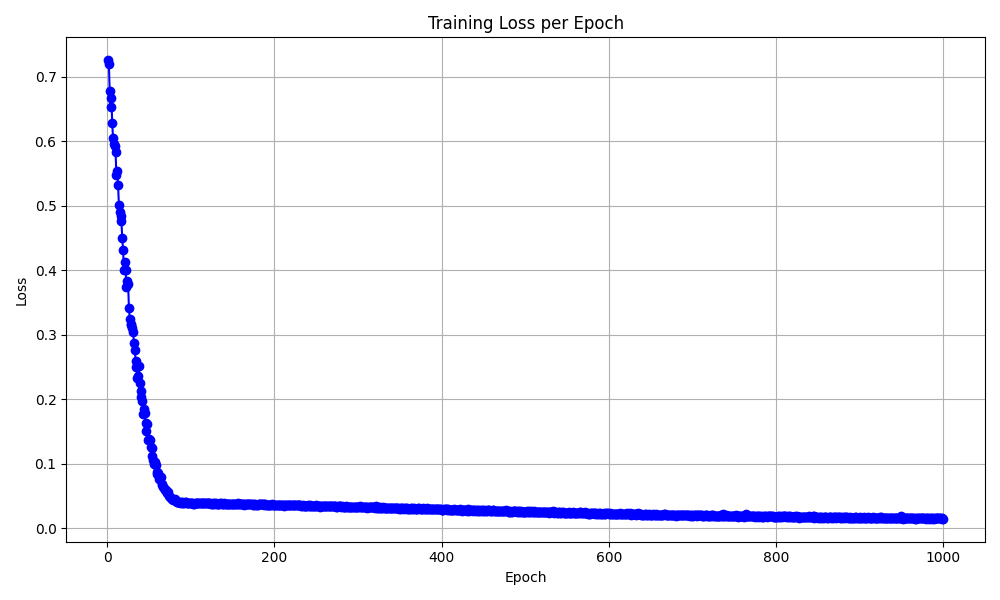

Source data for this figure (header and first rows):
epoch, loss
1, 0.7256
2, 0.7192
3, 0.6777
4, 0.6537
5, 0.6673
6, 0.6277
7, 0.6044
8, 0.595
9, 0.5933
10, 0.5829
11, 0.5478
12, 0.5537
13, 0.5314
14, 0.5013
15, 0.49
16, 0.4837
17, 0.4757
18, 0.4502
19, 0.431
20, 0.3996
21, 0.4123
22, 0.3995
23, 0.3745
24, 0.3829
25, 0.3782
26, 0.3415
27, 0.3246
28, 0.3163
29, 0.3155
30, 0.3099
31, 0.3039
32, 0.2874
33, 0.2766
34, 0.2599
35, 0.2498
36, 0.232
37, 0.2362
38, 0.2509
39, 0.2246
40, 0.2121
41, 0.203
42, 0.1976
43, 0.1772
44, 0.1852
45, 0.1785
46, 0.163
47, 0.1513
48, 0.1615
49, 0.1358
50, 0.1381
51, 0.1364
52, 0.1258
53, 0.1245
54, 0.1122
55, 0.1051
56, 0.1
57, 0.1019
58, 0.09728
59, 0.08447
60, 0.0869
... 940 more rows
